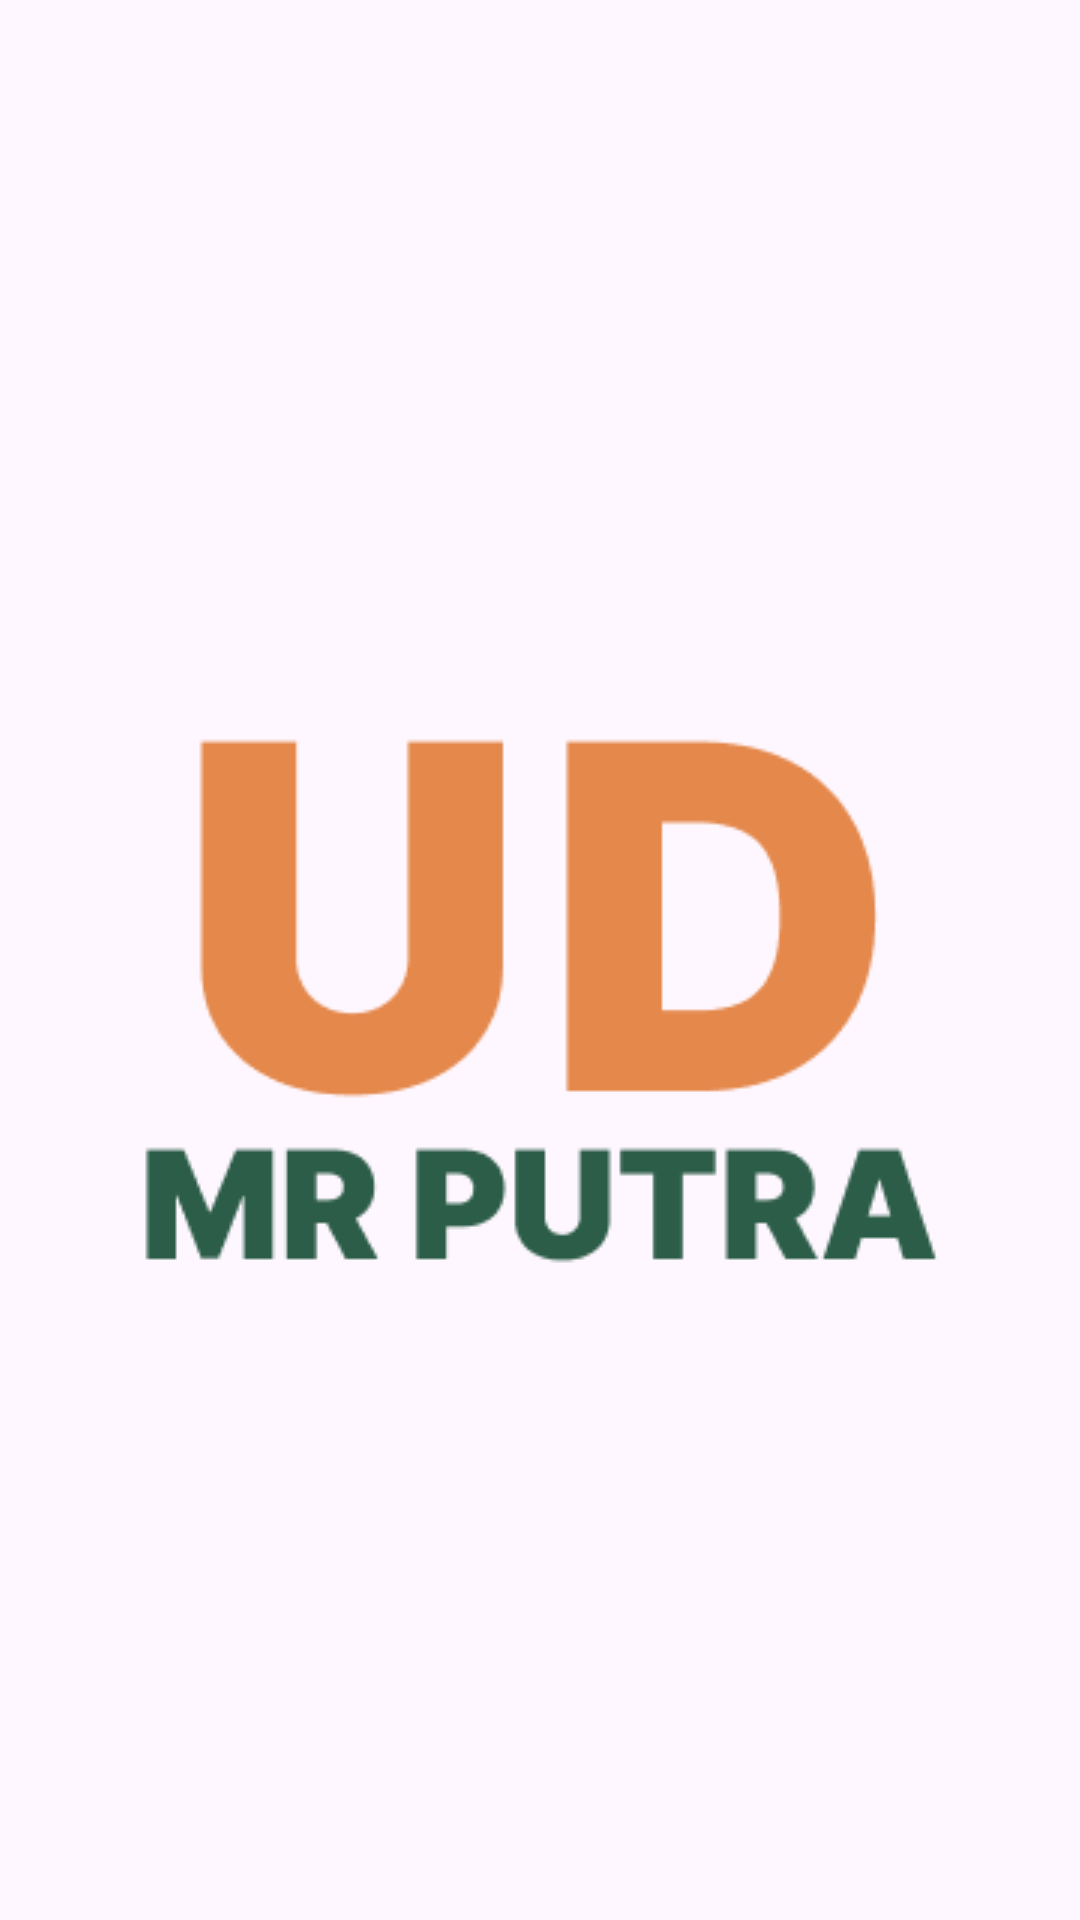

Reconstruct the res/layout file that produces this screen, plus the resources it refers to.
<!-- AndroidManifest.xml: application theme Theme.UDMRPutra -->
<!-- res/layout/activity_main.xml -->
<?xml version="1.0" encoding="utf-8"?>
<androidx.constraintlayout.widget.ConstraintLayout xmlns:android="http://schemas.android.com/apk/res/android"
    xmlns:app="http://schemas.android.com/apk/res-auto"
    xmlns:tools="http://schemas.android.com/tools"
    android:layout_width="match_parent"
    android:layout_height="match_parent"
    tools:context=".ui.splashscreen.MainActivity">

    <ImageView
        android:id="@+id/imageViewLogo"
        android:layout_width="wrap_content"
        android:layout_height="wrap_content"
        android:src="@drawable/logo4"
        app:layout_constraintBottom_toBottomOf="parent"
        app:layout_constraintEnd_toEndOf="parent"
        app:layout_constraintStart_toStartOf="parent"
        app:layout_constraintTop_toTopOf="parent"
        tools:ignore="ContentDescription" />

</androidx.constraintlayout.widget.ConstraintLayout>
<!-- resources referenced by this layout -->
<resources>
  <!-- drawable logo4: png bitmap (drawable, 5898 bytes) -->
  <style name="Theme.UDMRPutra" parent="Base.Theme.UDMRPutra" />
  <style name="Base.Theme.UDMRPutra" parent="Theme.Material3.DayNight.NoActionBar">
          
          
          <item name="android:fontFamily">@font/nunito_semibold</item>
      </style>
</resources>
